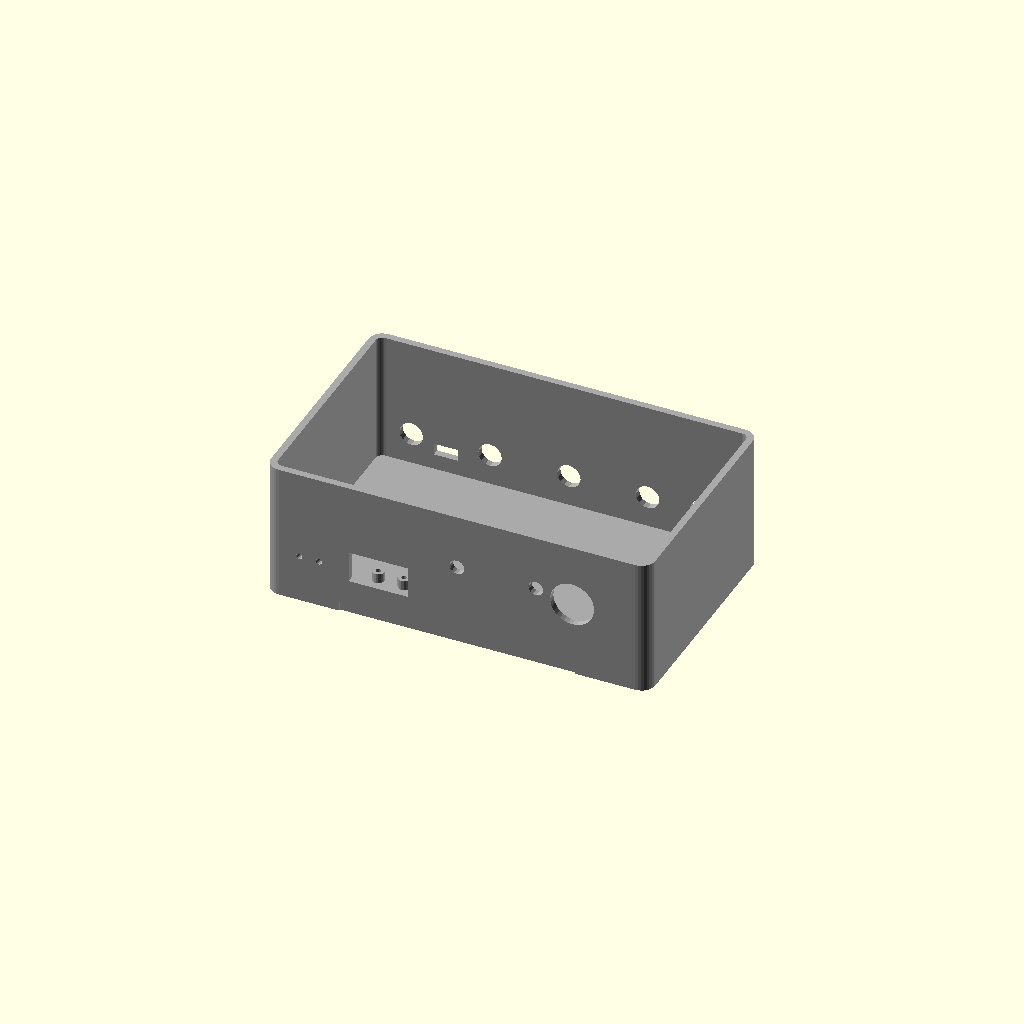
Cell 1: rendered with the file's own defaults.
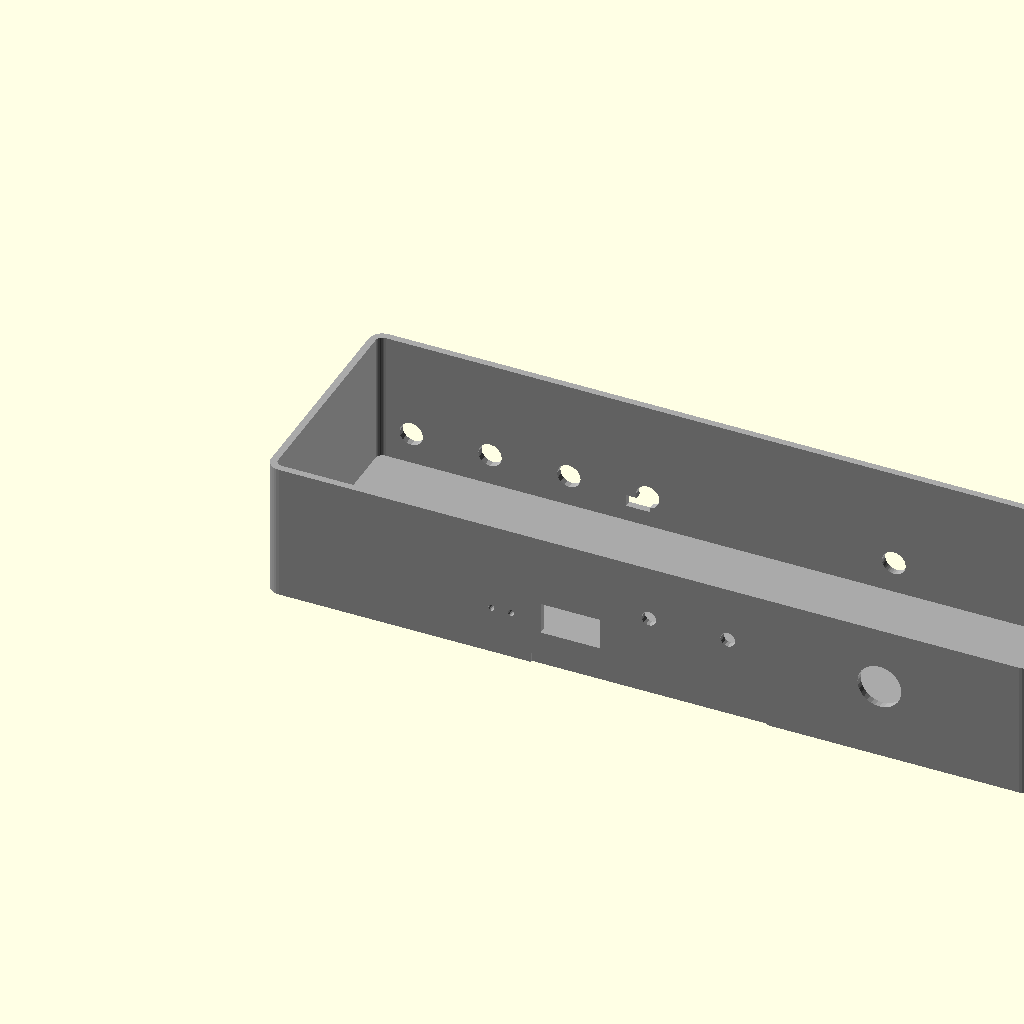
Cell 2 — box_w set to 390, the other parameters unchanged.
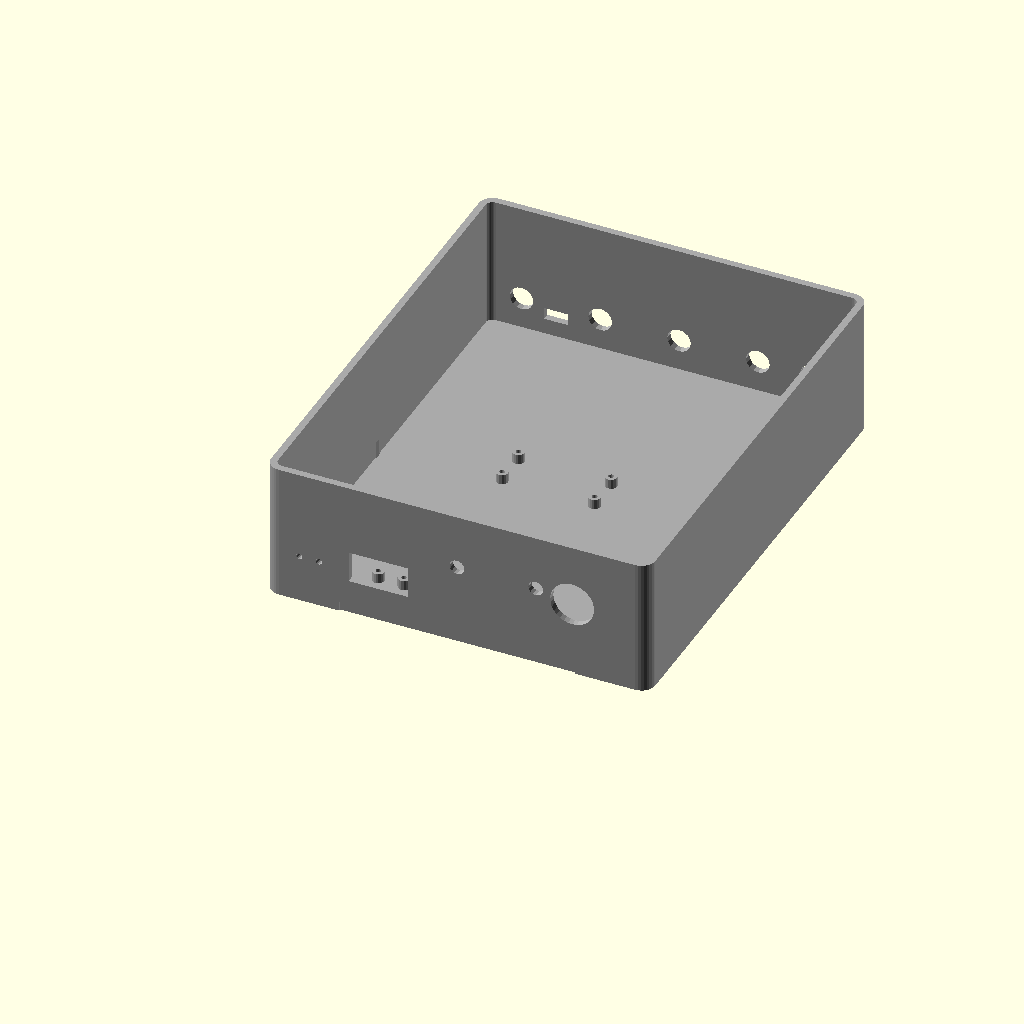
Cell 3: box_d = 240 (everything else at default).
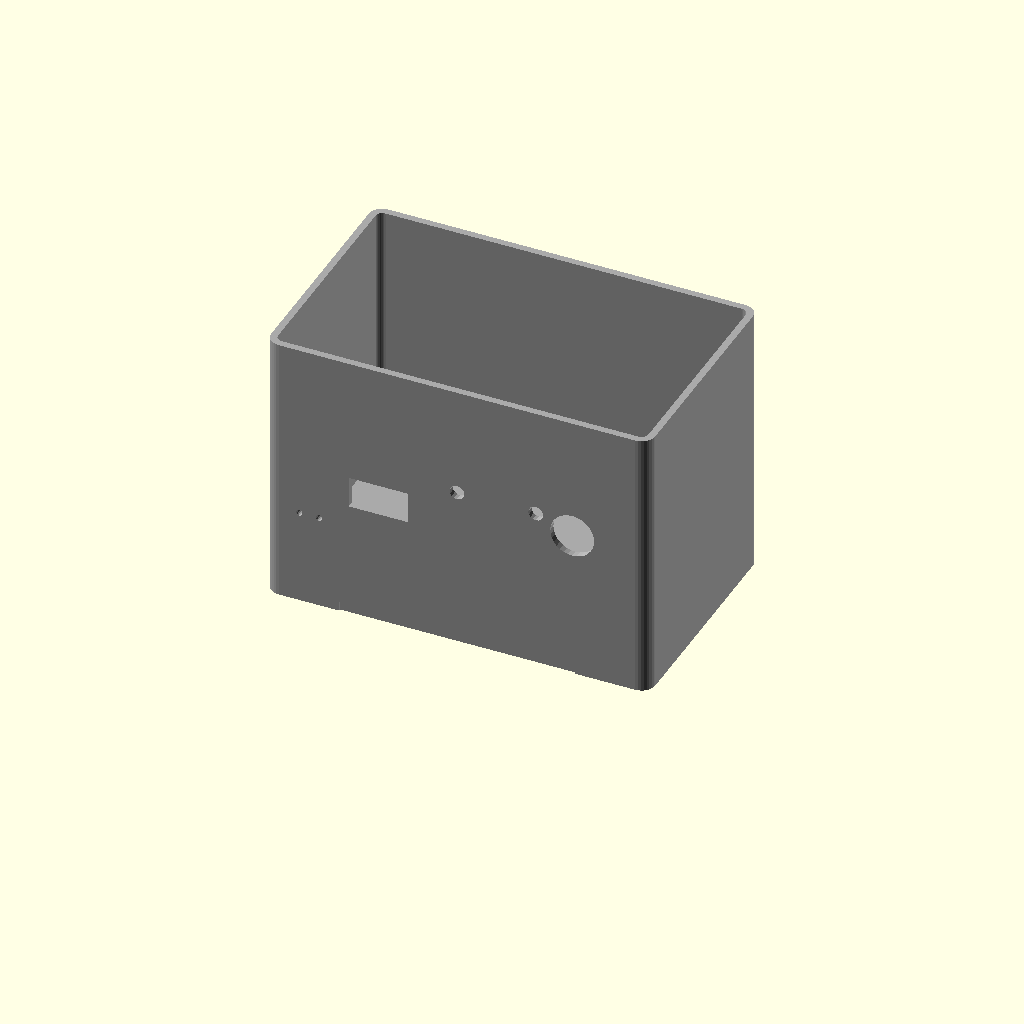
Cell 4: box_h = 140 (everything else at default).
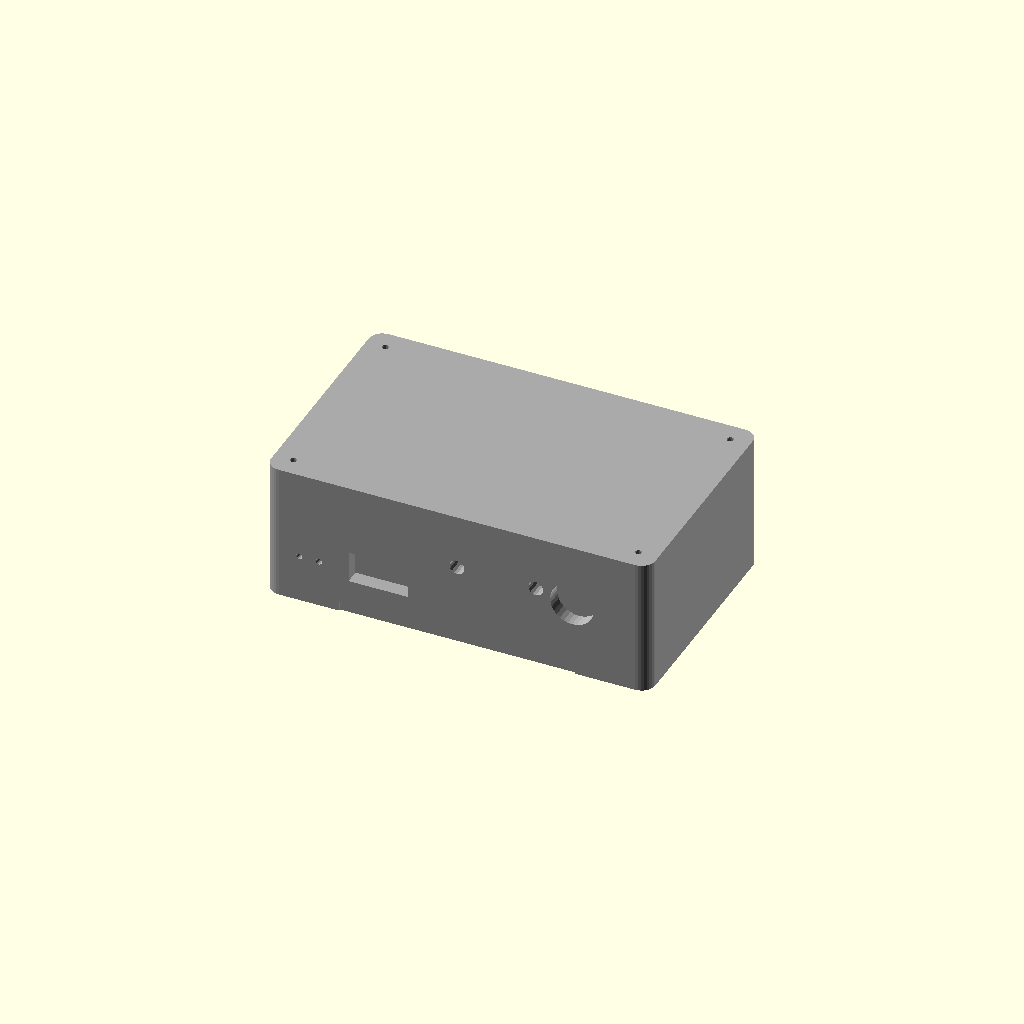
Cell 5 — wall set to 7, the other parameters unchanged.
All cells are drawn from one camera (rotation 55°, 0°, 25°, orthographic, colour scheme Cornfield), so only the parameter changes between them.
The OpenSCAD source (antenna_gear/coil_winder/enclosures/control_panel_enclosure.scad):
/**
 * control_panel_enclosure.scad — TM-CWND-001 Rev A
 * Controller Electronics Enclosure for Coil Winder
 *
 * Houses:
 *   - ESP32 DevKit V1 (or DevKit C)
 *   - 2× TMC2208 (or A4988) stepper driver boards
 *   - SSD1306 OLED 128×64 (front panel)
 *   - Rotary encoder with pushbutton (front panel)
 *   - Emergency stop mushroom cap (front panel, red)
 *   - Power LED (front panel)
 *   - Speed pot (front panel, panel-mount 10kΩ)
 *   - Power input (rear: 5.5/2.1mm barrel or screw terminals)
 *   - Motor output cables (rear: 4× 2-conductor, or 2× 4-conductor)
 *   - SD card access slot (side)
 *   - USB programming port (side or rear)
 *   - BT status LED (front)
 *
 * Two-piece design: body + lid
 * Lid secured with 4× M3 screws
 * DIN rail mounting option (35mm DIN rail clips on bottom)
 *
 * Print settings:
 *   Material: PETG or ABS (ABS better for high-heat environments near motor drivers)
 *   Infill: 30% gyroid
 *   Wall: 3 perimeters
 *   Layer: 0.2mm
 *   Supports: Yes for rear panel cutouts
 *
 * Print envelope:
 *   Body: 195×120×70mm — fits in 200mm cube
 *   Lid: 195×120×15mm — fits in 200mm cube
 */

// ─── Parameters ───────────────────────────────────────────────────────────────

// Outer box
box_w       = 195.0;
box_d       = 120.0;
box_h       = 70.0;
lid_h       = 14.0;
wall        = 3.5;
floor_h     = 4.0;
corner_r    = 7.0;

// Lid overlap
lid_overlap = 3.5;

// Front panel cutouts
// OLED window
oled_w      = 30.0;
oled_h      = 16.0;
oled_x      = box_w/2 - 40;
oled_z      = box_h * 0.6;

// Rotary encoder (KY-040 or EC11 with nut, 7mm thread dia)
enc_dia     = 7.5;
enc_x       = box_w/2;
enc_z       = oled_z;

// Emergency stop (22mm panel hole standard)
estop_dia   = 22.3;
estop_x     = box_w * 0.8;
estop_z     = box_h * 0.55;

// Speed pot (panel-mount 7mm shaft, 10kΩ)
pot_dia     = 7.5;
pot_x       = box_w/2 + 40;
pot_z       = oled_z;

// Status LEDs (3mm)
bt_led_dia  = 3.2;
pwr_led_dia = 3.2;
bt_led_x    = box_w/2 - 70;
pwr_led_x   = box_w/2 - 80;
led_z       = box_h * 0.35;

// Rear panel
// DC barrel jack or screw terminal
dc_jack_d   = 12.0;
dc_jack_x   = box_w/2 + 70;
dc_jack_z   = 20;

// USB port (USB-B or USB-C)
usb_w       = 12.0;
usb_h       = 6.0;
usb_x       = box_w/2 - 60;
usb_z       = 15;

// Motor cable glands (4× PG7, 12mm hole)
gland_dia   = 12.0;
gland_z     = 20;
gland_y_sp  = box_d - 30;

// Side panel
// SD card slot
sd_w        = 14.0;
sd_h        = 4.0;
sd_z        = floor_h + 8;

// PCB standoffs (ESP32 DevKit: 56×28mm, M2.5 corner holes at 47×18mm)
esp32_w     = 56.5;
esp32_d     = 28.5;
esp32_bolt_sp_x = 47.0;
esp32_bolt_sp_y = 18.0;
esp32_x     = box_w/2 - 10;
esp32_y     = box_d/2 + 10;

// Stepper driver board standoffs (generic: 42×15mm, 2× M3)
drv_w       = 42.0;
drv_d       = 15.5;
drv_x_a     = 30;
drv_x_b     = 85;
drv_y       = 25;

// Standoff dimensions
so_h        = 5.0;
so_od       = 6.0;
so_id       = 2.7;  // M3 or M2.5

// Lid fasteners
lid_bolt_dia = 3.3;
lid_bolt_sp_x = box_w - 20;
lid_bolt_sp_y = box_d - 20;

// ─── Modules ──────────────────────────────────────────────────────────────────

module box_outline(w, d, h, r) {
    hull() {
        for (x=[r, w-r]) for (y=[r, d-r])
            translate([x, y, 0])
                cylinder(h=h, r=r, $fn=32);
    }
}

module standoff(x, y, h=so_h, od=so_od, id=so_id) {
    translate([x, y, floor_h]) {
        difference() {
            cylinder(h=h, d=od, $fn=16);
            translate([0,0,-0.5])
                cylinder(h=h+1, d=id, $fn=16);
        }
    }
}

module din_rail_clip() {
    // 35mm DIN rail snap clip (bottom of enclosure)
    clip_w = 60;
    clip_h = 20;
    clip_d = 8;
    rail_w = 35.0;
    rail_h = 7.5;
    difference() {
        cube([clip_w, clip_d, clip_h]);
        // Rail groove
        translate([(clip_w-rail_w)/2, -0.5, clip_h-rail_h])
            cube([rail_w, clip_d/2+1, rail_h+0.5]);
        // M3 mounting holes
        for (x=[8, clip_w-8])
            translate([x, clip_d/2, clip_h/2])
            rotate([90,0,0])
                cylinder(h=clip_d+1, d=3.3, $fn=16, center=true);
    }
}

module control_box_body() {
    difference() {
        box_outline(box_w, box_d, box_h, corner_r);

        // Inner cavity
        translate([wall, wall, floor_h])
            box_outline(box_w-2*wall, box_d-2*wall, box_h, corner_r-wall);

        // ── FRONT PANEL CUTOUTS ──────────────────────────────────────
        // OLED window
        translate([oled_x - oled_w/2, -0.5, oled_z - oled_h/2])
        rotate([-90,0,0])
            cube([oled_w, oled_h, wall+1]);

        // Rotary encoder hole
        translate([enc_x, -0.5, enc_z])
        rotate([-90,0,0])
            cylinder(h=wall+1, d=enc_dia, $fn=16);

        // Emergency stop
        translate([estop_x, -0.5, estop_z])
        rotate([-90,0,0])
            cylinder(h=wall+1, d=estop_dia, $fn=32);

        // Speed pot
        translate([pot_x, -0.5, pot_z])
        rotate([-90,0,0])
            cylinder(h=wall+1, d=pot_dia, $fn=16);

        // LEDs
        translate([bt_led_x, -0.5, led_z])
        rotate([-90,0,0])
            cylinder(h=wall+1, d=bt_led_dia, $fn=16);
        translate([pwr_led_x, -0.5, led_z])
        rotate([-90,0,0])
            cylinder(h=wall+1, d=pwr_led_dia, $fn=16);

        // Label area (embossed recess)
        translate([box_w/2-60, -0.5, 5])
        rotate([-90,0,0])
            cube([120, 10, 1.5]);

        // ── REAR PANEL CUTOUTS ───────────────────────────────────────
        // DC power jack
        translate([dc_jack_x, box_d+0.5, dc_jack_z])
        rotate([90,0,0])
            cylinder(h=wall+1, d=dc_jack_d, $fn=32);

        // USB access slot
        translate([usb_x - usb_w/2, box_d+0.5, usb_z - usb_h/2])
        rotate([90,0,0])
            cube([usb_w, usb_h, wall+1]);

        // Motor cable glands (4 total)
        for (i=[0:3]) {
            translate([20 + i*40, box_d+0.5, gland_z])
            rotate([90,0,0])
                cylinder(h=wall+1, d=gland_dia, $fn=16);
        }

        // ── SIDE PANEL (left) — SD card slot ────────────────────────
        translate([-0.5, box_d/2 - sd_w/2, sd_z])
        rotate([0,90,0])
            cube([sd_w, sd_h, wall+1]);

        // ── LID BOLT HOLES ───────────────────────────────────────────
        for (x=[-1,1]) for (y=[-1,1])
            translate([box_w/2 + x*lid_bolt_sp_x/2,
                       box_d/2 + y*lid_bolt_sp_y/2,
                       box_h-4]) {
                cylinder(h=5, d=lid_bolt_dia, $fn=16);
                cylinder(h=3, d=7, $fn=16);  // head recess
            }
    }

    // PCB standoffs — ESP32
    for (xi=[-1,1]) for (yi=[-1,1])
        standoff(esp32_x + xi*esp32_bolt_sp_x/2,
                 esp32_y + yi*esp32_bolt_sp_y/2);

    // PCB standoffs — Stepper driver A
    for (xi=[-1,1])
        standoff(drv_x_a + xi*drv_w/2 - 5, drv_y);
    // Stepper driver B
    for (xi=[-1,1])
        standoff(drv_x_b + xi*drv_w/2 - 5, drv_y);
}

module control_box_lid() {
    difference() {
        union() {
            box_outline(box_w, box_d, lid_h - lid_overlap, corner_r);
            translate([0,0,lid_h-lid_overlap])
                box_outline(box_w-2*wall-0.5, box_d-2*wall-0.5, lid_overlap, corner_r-wall);
        }
        // Lid bolt holes
        for (x=[-1,1]) for (y=[-1,1])
            translate([box_w/2 + x*lid_bolt_sp_x/2,
                       box_d/2 + y*lid_bolt_sp_y/2, -0.5])
                cylinder(h=lid_h+1, d=lid_bolt_dia, $fn=16);
        // Ventilation slots (top of lid for driver heat)
        for (x=[50, 80, 110])
            translate([x, box_d*0.3, -0.5])
                cube([6, box_d*0.4, lid_h+1]);
    }
}

// ─── Render ───────────────────────────────────────────────────────────────────

$fn = 64;
print_part = "body";  // "body" | "lid" | "din" | "all"

if (print_part == "body") {
    color("darkgray") control_box_body();
} else if (print_part == "lid") {
    color("gray")
    translate([0, 0, box_h + 10])
        control_box_lid();
} else if (print_part == "din") {
    color("lightgray")
    translate([box_w/2 - 30, -din_rail_clip()[1]/2, -20])
        din_rail_clip();
} else {
    color("darkgray", 0.8) control_box_body();
    color("gray", 0.5)
    translate([0, 0, box_h + 5])
        control_box_lid();
}

// ─── Notes ────────────────────────────────────────────────────────────────────
// FRONT PANEL LAYOUT (facing user, left to right):
//   [PWR LED] [BT LED] [OLED DISPLAY] [ENCODER] [SPEED POT] [E-STOP]
//
// REAR PANEL (left to right):
//   [MOTOR 1 GLAND] [MOTOR 2 GLAND] [MOTOR 3 GLAND] [MOTOR 4 GLAND] [USB] [DC IN]
//
// ASSEMBLY:
// 1. Install all M3 threaded inserts in standoffs using soldering iron
// 2. Mount ESP32 DevKit on rear standoffs with M3×6 screws
// 3. Mount stepper drivers on front standoffs
// 4. Connect OLED: press-fit into front panel window, secure with hot glue
// 5. Install encoder, pot, E-stop through front panel holes
// 6. Route motor cable bundles through PG7 glands, tighten to seal
// 7. Install SD card module adjacent to slot hole
// 8. Close lid, secure 4× M3×8 screws
//
// THERMAL:
// TMC2208 at 1.5A generates ~1.5W per driver = 3W total
// Ventilation slots in lid provide passive cooling
// Add small heatsinks to driver ICs if ambient > 35°C
// If fanless chassis: derate motor current 20% (set Vref lower)
Customizer parameters (derived from the source; name, type, default, range or options):
box_w: number, default 195
box_d: number, default 120
box_h: number, default 70
lid_h: number, default 14
wall: number, default 3.5
floor_h: number, default 4
corner_r: number, default 7
lid_overlap: number, default 3.5
oled_w: number, default 30
oled_h: number, default 16
enc_dia: number, default 7.5
estop_dia: number, default 22.3
pot_dia: number, default 7.5
bt_led_dia: number, default 3.2
pwr_led_dia: number, default 3.2
dc_jack_d: number, default 12
dc_jack_z: number, default 20
usb_w: number, default 12
usb_h: number, default 6
usb_z: number, default 15
gland_dia: number, default 12
gland_z: number, default 20
sd_w: number, default 14
sd_h: number, default 4
esp32_w: number, default 56.5
esp32_d: number, default 28.5
esp32_bolt_sp_x: number, default 47
esp32_bolt_sp_y: number, default 18
drv_w: number, default 42
drv_d: number, default 15.5
drv_x_a: number, default 30
drv_x_b: number, default 85
drv_y: number, default 25
so_h: number, default 5
so_od: number, default 6
so_id: number, default 2.7
lid_bolt_dia: number, default 3.3
